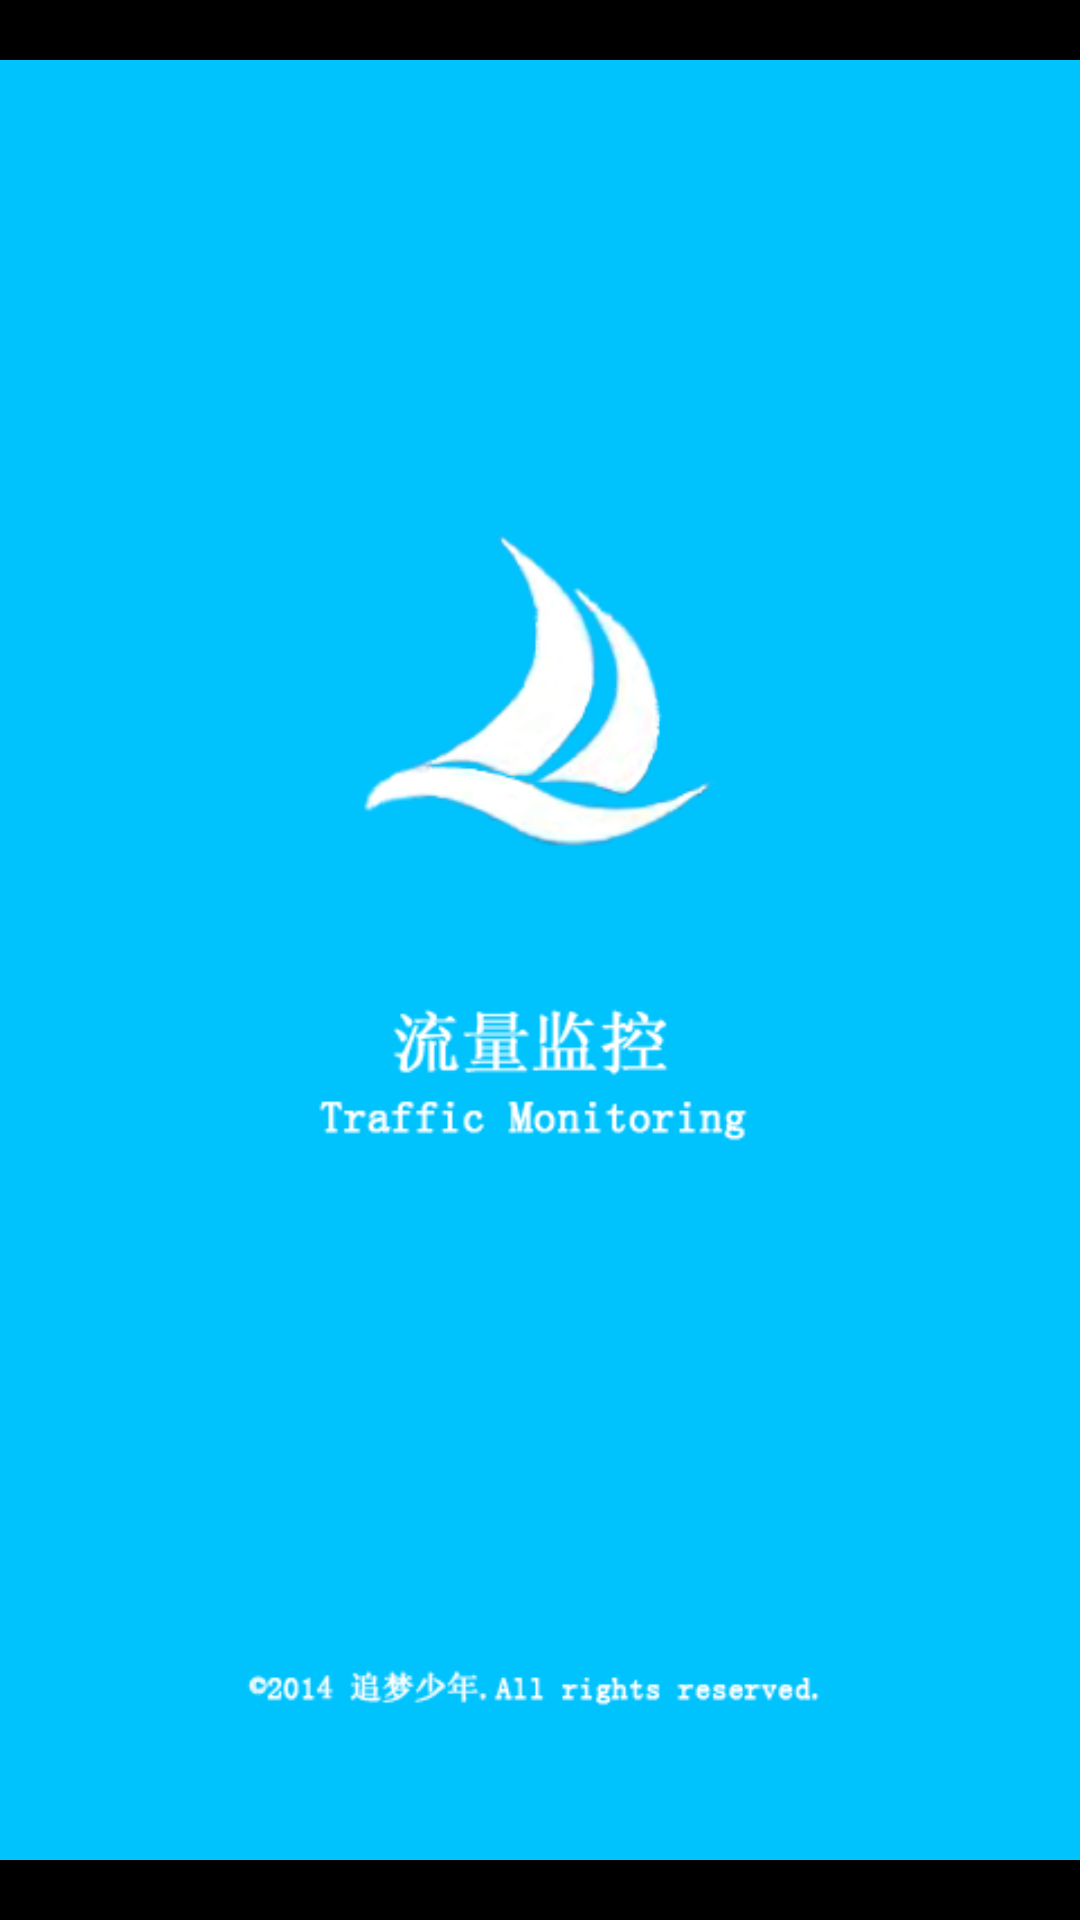

Layout XML and referenced resources for this Android screen:
<!-- AndroidManifest.xml: activity theme android:Theme.NoTitleBar.Fullscreen -->
<!-- res/layout/activity_welcome.xml -->
<RelativeLayout xmlns:android="http://schemas.android.com/apk/res/android"
    xmlns:tools="http://schemas.android.com/tools"
    android:layout_width="match_parent"
    android:layout_height="match_parent"
    tools:context="${relativePackage}.${activityClass}" >

    <ImageView
        android:id="@+id/imageView1"
        android:layout_width="match_parent"
        android:layout_height="match_parent"
        android:src="@drawable/welcome" />

</RelativeLayout>
<!-- resources referenced by this layout -->
<resources>
  <!-- drawable welcome: png bitmap (drawable-hdpi, 25682 bytes) -->
</resources>
